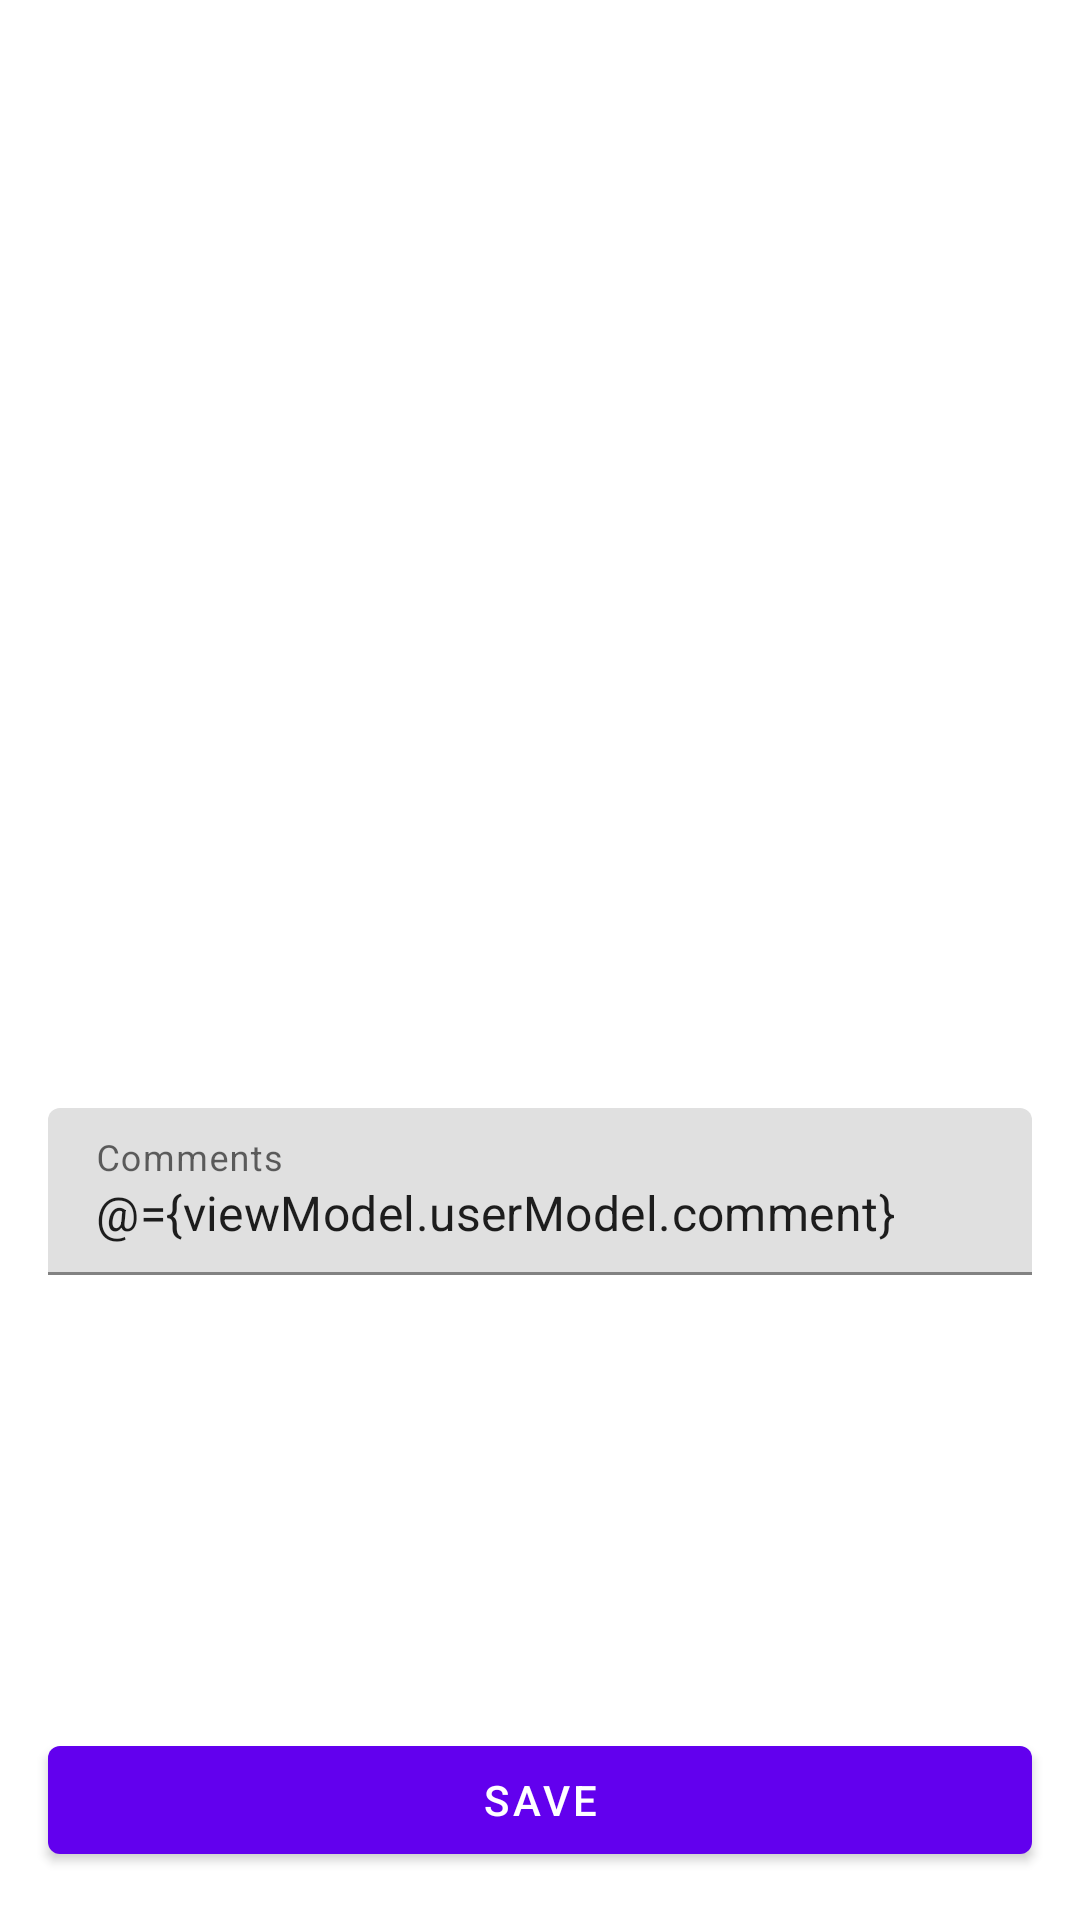

Produce the Android XML layout that renders to this screen, including the resource entries it uses.
<!-- AndroidManifest.xml: application theme Theme.ChangebondTask -->
<!-- res/layout/fragment_details.xml -->
<?xml version="1.0" encoding="utf-8"?>
<layout xmlns:android="http://schemas.android.com/apk/res/android"
    xmlns:app="http://schemas.android.com/apk/res-auto"
    xmlns:tools="http://schemas.android.com/tools">

    <data>

        <variable
            name="viewModel"
            type="com.example.changebondtask.viewmodels.DetailsFragmentViewModel" />

        <variable
            name="userModel"
            type="com.example.changebondtask.view.model.Users" />

        <variable
            name="fragment"
            type="com.example.changebondtask.view.ui.fragment.DetailFragment" />

    </data>

    <androidx.constraintlayout.widget.ConstraintLayout
        android:layout_width="match_parent"
        android:layout_height="match_parent">

        <androidx.appcompat.widget.AppCompatImageView
            android:id="@+id/ivProfile"
            android:layout_width="0dp"
            android:layout_height="0dp"
            app:layout_constraintWidth_percent=".3"
            app:layout_constraintDimensionRatio="1:1"
            android:src="@drawable/ic_baseline_person_24"
            app:layout_constraintTop_toTopOf="parent"
            app:layout_constraintBottom_toBottomOf="parent"
            app:layout_constraintEnd_toEndOf="parent"
            app:layout_constraintStart_toStartOf="parent"
            app:layout_constraintVertical_bias=".3"/>

        <androidx.appcompat.widget.AppCompatTextView
            android:id="@+id/tvUserName"
            android:layout_width="wrap_content"
            android:layout_height="wrap_content"
            app:layout_constraintTop_toBottomOf="@id/ivProfile"
            app:layout_constraintStart_toStartOf="@id/ivProfile"
            app:layout_constraintEnd_toEndOf="@id/ivProfile"
            tools:text="Pushparaj Kannan"
            android:text="@{viewModel.userModel.name}"
            android:textAppearance="@style/TextAppearance.Material3.ActionBar.Title"
            />


        <androidx.appcompat.widget.AppCompatTextView
            android:id="@+id/tvUserMail"
            android:layout_width="wrap_content"
            android:layout_height="wrap_content"
            app:layout_constraintTop_toBottomOf="@id/tvUserName"
            app:layout_constraintStart_toStartOf="@id/tvUserName"
            app:layout_constraintEnd_toEndOf="@id/tvUserName"
            android:textAppearance="@style/TextAppearance.Material3.LabelMedium"
            tools:text="Pushparaj Kannan"
            android:text="@{viewModel.userModel.email}"
            />


        <com.google.android.material.textfield.TextInputLayout
            android:layout_width="match_parent"
            android:layout_height="wrap_content"
            app:layout_constraintTop_toBottomOf="@id/tvUserMail"
            android:layout_marginTop="56dp"
            android:layout_marginStart="16dp"
            android:layout_marginEnd="16dp"
            >

            <com.google.android.material.textfield.TextInputEditText
                android:id="@+id/edtComments"
                android:layout_width="match_parent"
                android:layout_height="wrap_content"
                android:hint="Comments"
                android:text="@={viewModel.userModel.comment}"
                />

        </com.google.android.material.textfield.TextInputLayout>

        <com.google.android.material.button.MaterialButton
            android:id="@+id/btnSave"
            android:layout_width="match_parent"
            android:layout_height="wrap_content"
            android:layout_margin="16dp"
            android:text="Save"
            app:layout_constraintBottom_toBottomOf="parent"/>


    </androidx.constraintlayout.widget.ConstraintLayout>
</layout>
<!-- resources referenced by this layout -->
<resources>
  <style name="Theme.ChangebondTask" parent="Theme.MaterialComponents.DayNight.DarkActionBar">
          
          <item name="colorPrimary">@color/purple_500</item>
          <item name="colorPrimaryVariant">@color/purple_700</item>
          <item name="colorOnPrimary">@color/white</item>
          
          <item name="colorSecondary">@color/teal_200</item>
          <item name="colorSecondaryVariant">@color/teal_700</item>
          <item name="colorOnSecondary">@color/black</item>
          
          <item name="android:statusBarColor" tools:targetApi="l">?attr/colorPrimaryVariant</item>
          
      </style>
  <!-- not gathered from this repository: default colours our renderer supplied (Android Studio template values) -->
  <color name="purple_500">#FF6200EE</color>
  <color name="purple_700">#FF3700B3</color>
  <color name="teal_200">#FF03DAC5</color>
  <color name="teal_700">#FF018786</color>
  <color name="black">#FF000000</color>
  <color name="white">#FFFFFFFF</color>
</resources>
